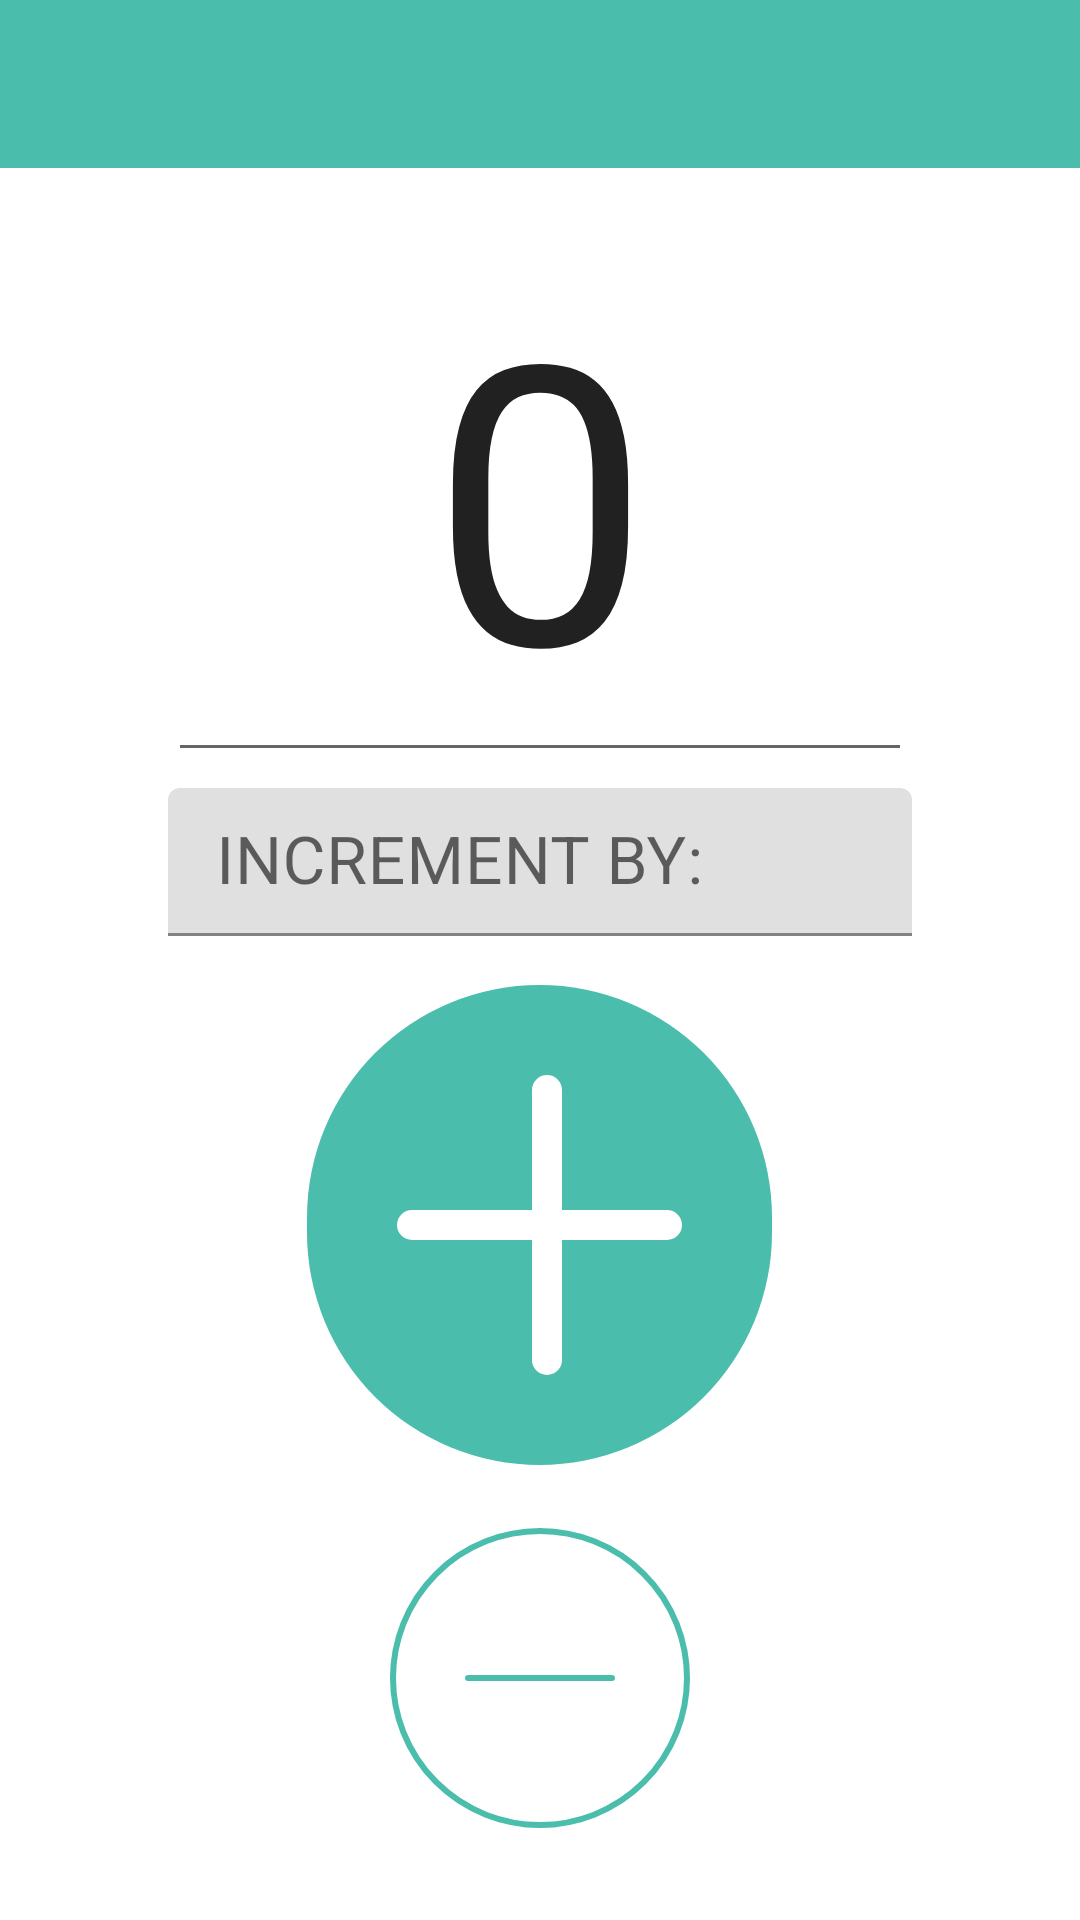

Android layout source for this screen:
<!-- AndroidManifest.xml: fallback theme Theme.MaterialComponents.DayNight.NoActionBar -->
<!-- res/layout/fragment_count_screen_dialog.xml -->
<?xml version="1.0" encoding="utf-8"?>
<LinearLayout xmlns:android="http://schemas.android.com/apk/res/android"
    xmlns:tools="http://schemas.android.com/tools"
    android:layout_width="match_parent"
    android:layout_height="match_parent"
    xmlns:app="http://schemas.android.com/apk/res-auto"
    android:orientation="vertical"
    android:id="@+id/ll_countScreen"
    android:background="@color/backGroundColor"
    tools:context=".CountScreenDialog">

    <com.google.android.material.appbar.AppBarLayout
        android:layout_width="match_parent"
        android:layout_height="wrap_content"
        android:id="@+id/AppBar_countScreen"
        android:theme="@style/CustomAppTheme.AppBarOverlay">

        <androidx.appcompat.widget.Toolbar
            android:id="@+id/toolbar_countScreen"
            android:layout_width="match_parent"
            android:layout_height="?attr/actionBarSize"
            android:background="?attr/colorPrimary"
            app:popupTheme="@style/CustomAppTheme.PopupOverlay"/>

    </com.google.android.material.appbar.AppBarLayout>





    <LinearLayout
        android:layout_width="match_parent"
        android:layout_height="0dp"
        android:layout_weight="1"
        android:orientation="horizontal">


        <LinearLayout
            android:layout_width="0dp"
            android:layout_height="match_parent"
            android:layout_weight="1"
            android:orientation="vertical"/>


        <LinearLayout
            android:layout_width="0dp"
            android:layout_height="match_parent"
            android:layout_weight="8"
            android:padding="20dp"
            android:orientation="vertical">


            <EditText
                android:id="@+id/lbl_countTotal"
                android:layout_width="match_parent"
                android:layout_height="0dp"
                android:layout_weight="3"
                android:text="@string/count_Total_string"
                android:inputType="numberSigned"
                android:textSize="130sp"
                android:textAlignment="center"
                ></EditText>



            <RelativeLayout
                android:layout_width="match_parent"
                android:layout_height="0dp"
                android:layout_weight="1">

                <com.google.android.material.textfield.TextInputLayout
                    android:layout_width="match_parent"
                    android:layout_height="wrap_content"
                    android:layout_centerInParent="true"
                    android:layout_marginBottom="10dp">

                    <com.google.android.material.textfield.TextInputEditText
                        android:layout_width="match_parent"
                        android:layout_height="match_parent"
                        android:id="@+id/txtbx_incrementBy"
                        android:textSize="22sp"
                        android:textAlignment="center"
                        android:paddingTop="10dp"
                        android:inputType="number"
                        android:hint="@string/increment_by_1_10"/>

                </com.google.android.material.textfield.TextInputLayout>


            </RelativeLayout>



            <RelativeLayout
                android:layout_width="match_parent"
                android:layout_height="0dp"
                android:layout_weight="3">

                <androidx.appcompat.widget.AppCompatImageButton
                    android:id="@+id/btn_countPlus"
                    android:layout_width="wrap_content"
                    android:layout_height="wrap_content"
                    android:layout_centerInParent="true"
                    android:background="@color/transparent"
                    android:src="@drawable/custom_plus_button" />
            </RelativeLayout>

            <RelativeLayout
                android:layout_width="match_parent"
                android:layout_height="0dp"
                android:layout_weight="2">

                <androidx.appcompat.widget.AppCompatImageButton
                    android:id="@+id/btn_countMinus"
                    android:layout_width="wrap_content"
                    android:layout_height="wrap_content"
                    android:layout_centerInParent="true"
                    android:background="@color/transparent"
                    android:src="@drawable/custom_minus_button" />

            </RelativeLayout>


        </LinearLayout>

        <LinearLayout
            android:layout_width="0dp"
            android:layout_height="match_parent"
            android:layout_weight="1"
            android:orientation="vertical"/>

    </LinearLayout>





</LinearLayout>
<!-- resources referenced by this layout -->
<resources>
  <color name="backGroundColor">#FFFFFF</color>
  <color name="transparent">#00000000</color>
  <!-- drawable custom_minus_button (drawable-hdpi) -->
  <?xml version="1.0" encoding="utf-8"?>
  <layer-list xmlns:android="http://schemas.android.com/apk/res/android">
  
      <item android:left="25dp" android:right="25dp" android:top="49dp" android:bottom="49dp">
          <shape android:shape="rectangle">
              <corners android:radius="10dp"/>
              <solid android:color="@color/colorPrimary"/>
          </shape>
      </item>
  
      <item>
          <shape android:shape="rectangle">
              <size android:width="100dp"
                  android:height="100dp"/>
              <corners android:radius="300dip" />
              <stroke
                  android:width="2dp"
                  android:color="@color/colorPrimary"/>
          </shape>
      </item>
  
  
  
  
  
  
  
  </layer-list>
  <!-- drawable custom_plus_button (drawable) -->
  <?xml version="1.0" encoding="utf-8"?>
  <layer-list xmlns:android="http://schemas.android.com/apk/res/android">
  
      <item>
          <shape android:shape="rectangle">
              <size android:width="150dp"
                  android:height="150dp"/>
              <corners android:radius="300dip" />
              <solid android:color="@color/colorPrimary"/>
          </shape>
      </item>
  
      <item android:left="75dp" android:right="70dp" android:top="30dp" android:bottom="30dp">
          <shape android:shape="rectangle">
              <size android:width="10dp"
                  android:height="10dp"/>
              <corners android:radius="10dp"/>
              <solid android:color="@color/white"/>
          </shape>
      </item>
  
      <item android:left="30dp" android:right="30dp" android:top="75dp" android:bottom="75dp">
          <shape android:shape="rectangle">
              <size android:width="10dp"
                  android:height="10dp"/>
              <corners android:radius="10dp"/>
              <solid android:color="@color/white"/>
          </shape>
      </item>
  
  </layer-list>
  <string name="count_Total_string">0</string>
  <string name="increment_by_1_10">INCREMENT BY:</string>
  <style name="CustomAppTheme.AppBarOverlay" parent="ThemeOverlay.AppCompat.Dark.ActionBar">
          <item name="android:backgroundTint">@color/colorPrimary</item>
      </style>
  <style name="CustomAppTheme.PopupOverlay" parent="Theme.AppCompat.Light" />
  <color name="colorPrimary">#4ABDAC</color>
  <color name="white">#FFFFFFFF</color>
</resources>
